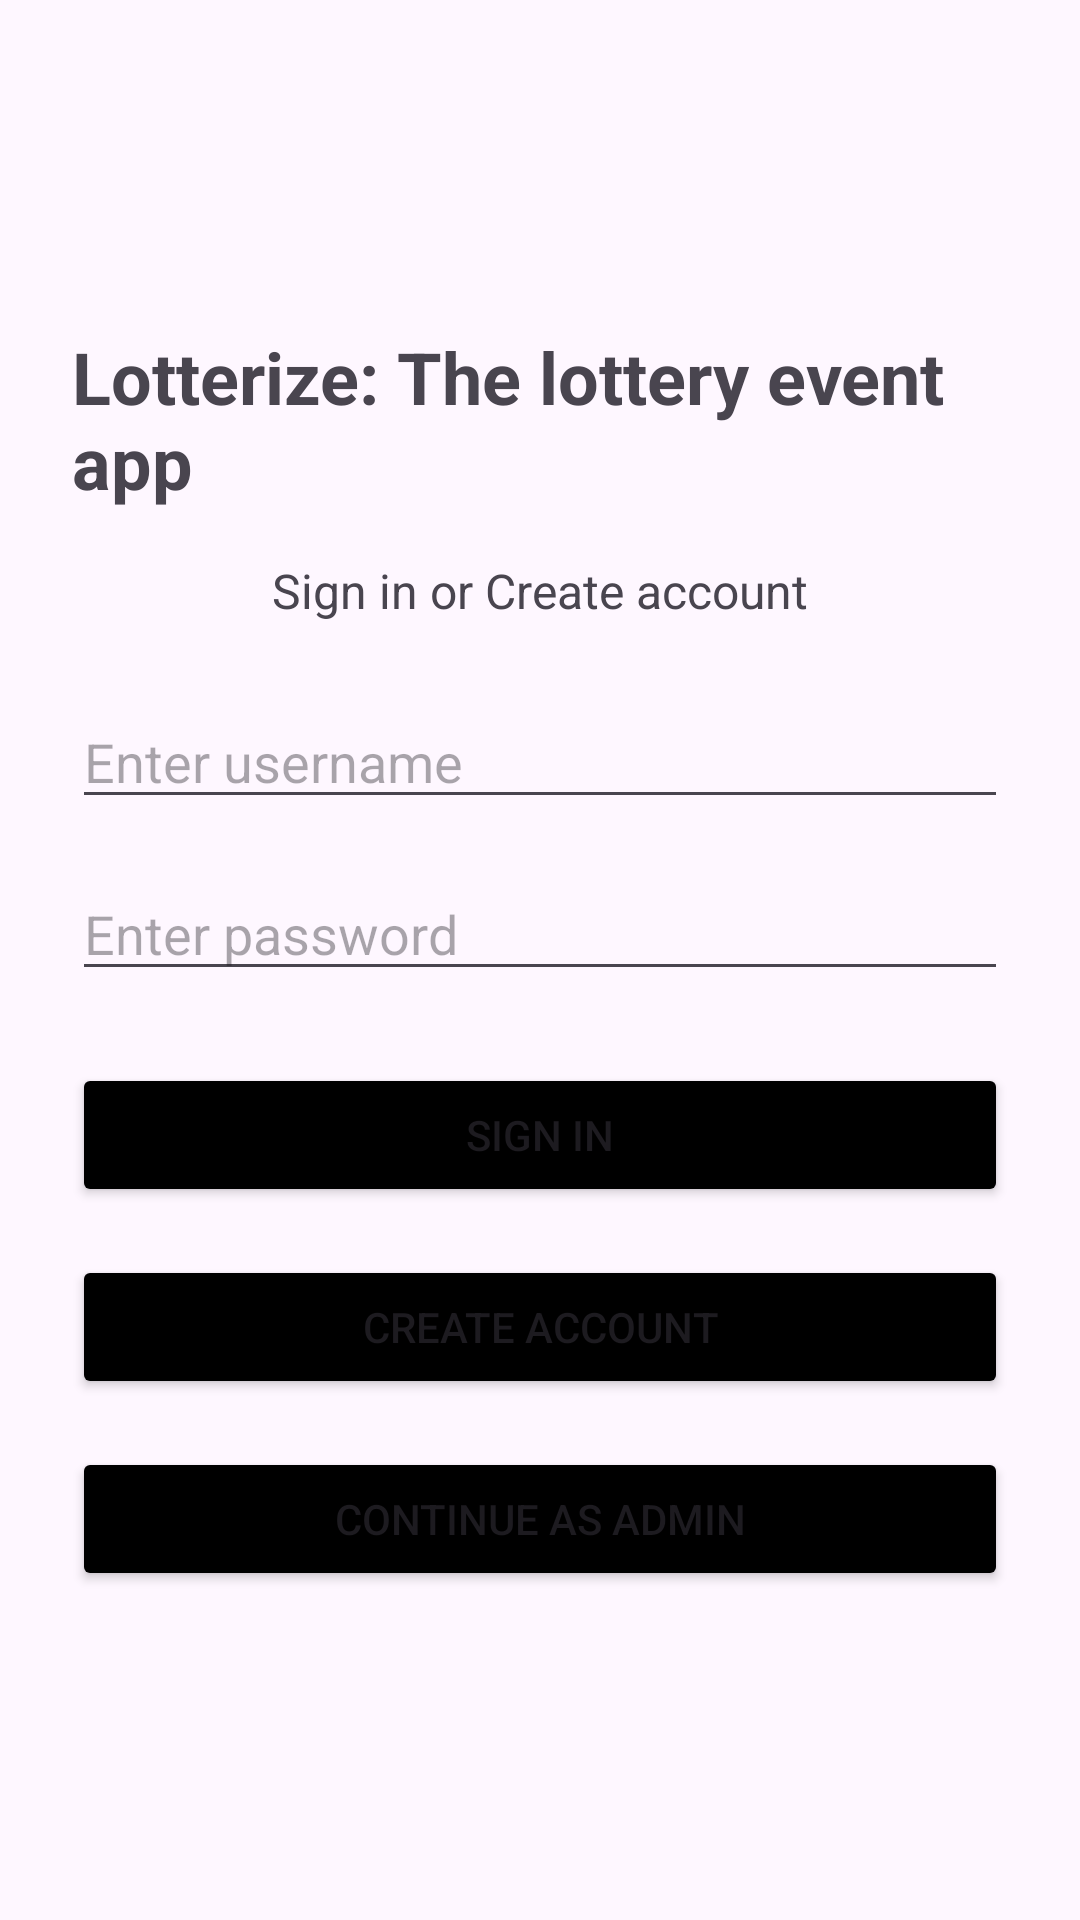

Here is an Android app screen rendered from its layout file. Give the layout XML and the strings, colors and styles it references.
<!-- AndroidManifest.xml: application theme Theme.Lotterize -->
<!-- res/layout/activity_main.xml -->
<?xml version="1.0" encoding="utf-8"?>

<LinearLayout xmlns:android="http://schemas.android.com/apk/res/android"
    android:orientation="vertical"
    android:layout_width="match_parent"
    android:layout_height="match_parent"
    android:padding="24dp"
    android:gravity="center_vertical">

    <TextView
        android:layout_width="wrap_content"
        android:layout_height="wrap_content"
        android:text="Lotterize: The lottery event app"
        android:textSize="24sp"
        android:textStyle="bold"
        android:layout_gravity="center_horizontal"
        android:layout_marginBottom="16dp"/>

    <TextView
        android:layout_width="wrap_content"
        android:layout_height="wrap_content"
        android:text="Sign in or Create account"
        android:textSize="16sp"
        android:layout_gravity="center_horizontal"
        android:layout_marginBottom="24dp"/>

    <EditText
        android:id="@+id/editTextUsername"
        android:layout_width="match_parent"
        android:layout_height="wrap_content"
        android:hint="Enter username"
        android:inputType="textPersonName"
        android:layout_marginBottom="16dp"/>

    <EditText
        android:id="@+id/editTextPassword"
        android:layout_width="match_parent"
        android:layout_height="wrap_content"
        android:hint="Enter password"
        android:inputType="textPassword"
        android:layout_marginBottom="24dp"/>

    <Button
        android:id="@+id/buttonSignin"
        android:layout_width="match_parent"
        android:layout_height="wrap_content"
        android:text="Sign in"
        android:backgroundTint="@color/black"
        android:layout_marginBottom="16dp"/>

    <Button
        android:id="@+id/buttonCreateAccount"
        android:layout_width="match_parent"
        android:layout_height="wrap_content"
        android:text="Create account"
        android:backgroundTint="@color/black"
        android:layout_marginBottom="16dp"/>

    <Button
        android:id="@+id/buttonAdminSignin"
        android:layout_width="match_parent"
        android:layout_height="wrap_content"
        android:backgroundTint="@color/black"
        android:text="Continue As Admin"/>

</LinearLayout>
<!-- resources referenced by this layout -->
<resources>
  <color name="black">#FF000000</color>
  <style name="Theme.Lotterize" parent="Theme.MaterialComponents.DayNight.NoActionBar">
          
          <item name="colorPrimary">@color/white</item>
          <item name="colorPrimaryVariant">@color/white</item>
          <item name="colorOnPrimary">@color/black</item>
          
          <item name="colorSecondary">@color/white</item>
          <item name="colorSecondaryVariant">@color/white</item>
          <item name="colorOnSecondary">@color/black</item>
          
          <item name="android:statusBarColor">?attr/colorPrimary</item>
          
      </style>
  <color name="white">#FFFFFFFF</color>
</resources>
